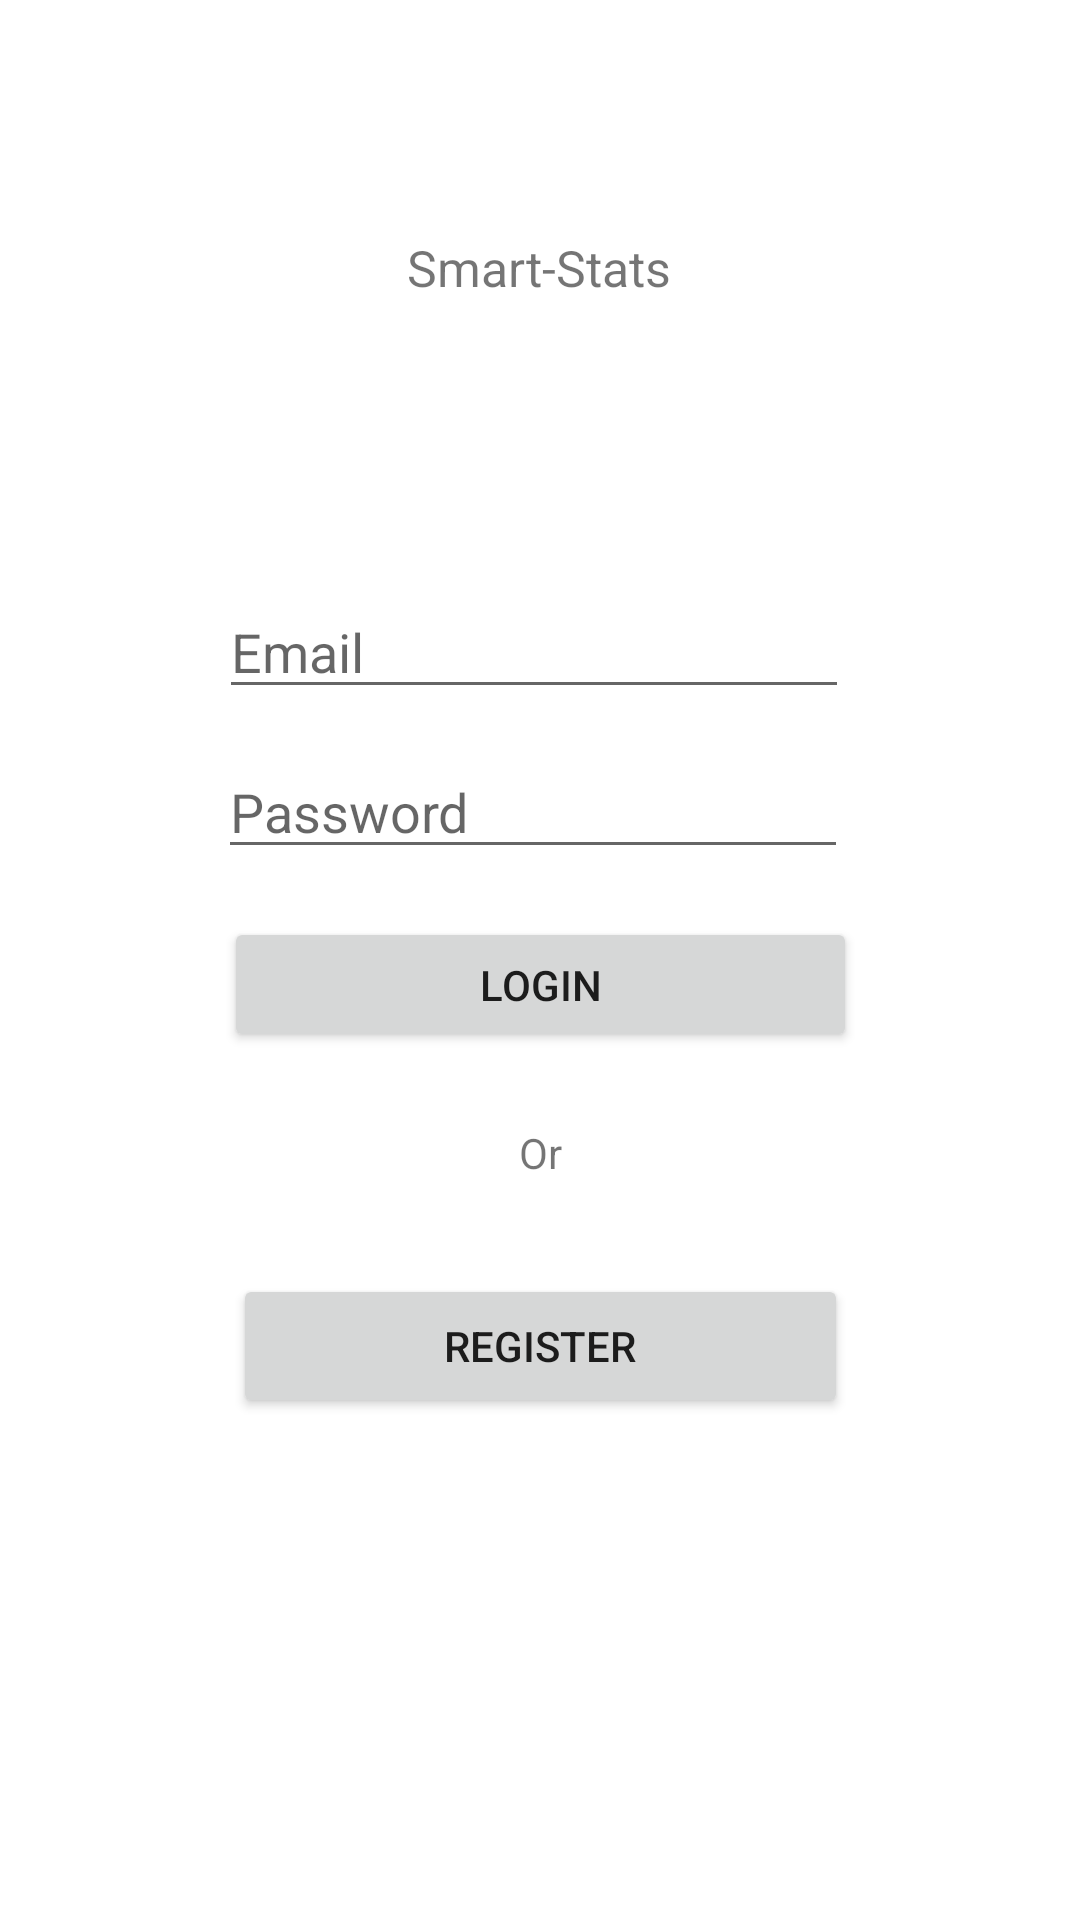

Reconstruct the res/layout file that produces this screen, plus the resources it refers to.
<!-- AndroidManifest.xml: application theme Theme.Smartstats -->
<!-- res/layout/activity_main.xml -->
<?xml version="1.0" encoding="utf-8"?>
<androidx.constraintlayout.widget.ConstraintLayout xmlns:android="http://schemas.android.com/apk/res/android"
    xmlns:app="http://schemas.android.com/apk/res-auto"
    xmlns:tools="http://schemas.android.com/tools"
    android:layout_width="match_parent"
    android:layout_height="match_parent"
    tools:context=".MainActivity">

    <Button
        android:id="@+id/register"
        android:layout_width="205dp"
        android:layout_height="48dp"
        android:layout_marginStart="103dp"
        android:layout_marginTop="24dp"
        android:layout_marginEnd="103dp"
        android:text="Register"
        app:layout_constraintEnd_toEndOf="parent"
        app:layout_constraintStart_toStartOf="parent"
        app:layout_constraintTop_toBottomOf="@+id/textView2" />

    <Button
        android:id="@+id/login"
        android:layout_width="211dp"
        android:layout_height="45dp"
        android:layout_marginStart="100dp"
        android:layout_marginTop="16dp"
        android:layout_marginEnd="100dp"
        android:text="Login"
        app:layout_constraintEnd_toEndOf="parent"
        app:layout_constraintStart_toStartOf="parent"
        app:layout_constraintTop_toBottomOf="@+id/password" />

    <TextView
        android:id="@+id/textView"
        android:layout_width="212dp"
        android:layout_height="47dp"
        android:layout_marginTop="68dp"
        android:paddingVertical="30px"
        android:text="Smart-Stats"
        android:textAlignment="center"
        android:textSize="50px"
        app:layout_constraintEnd_toEndOf="parent"
        app:layout_constraintHorizontal_bias="0.497"
        app:layout_constraintStart_toStartOf="parent"
        app:layout_constraintTop_toTopOf="parent" />

    <EditText
        android:id="@+id/email"
        android:layout_width="wrap_content"
        android:layout_height="wrap_content"
        android:layout_marginTop="80dp"
        android:ems="10"
        android:hint="Email"
        android:inputType="textEmailAddress"
        app:layout_constraintEnd_toEndOf="parent"
        app:layout_constraintHorizontal_bias="0.487"
        app:layout_constraintStart_toStartOf="parent"
        app:layout_constraintTop_toBottomOf="@+id/textView" />

    <EditText
        android:id="@+id/password"
        android:layout_width="wrap_content"
        android:layout_height="wrap_content"
        android:layout_marginStart="98dp"
        android:layout_marginTop="12dp"
        android:layout_marginEnd="103dp"
        android:ems="10"
        android:hint="Password"
        android:inputType="textPassword"
        app:layout_constraintEnd_toEndOf="parent"
        app:layout_constraintStart_toStartOf="parent"
        app:layout_constraintTop_toBottomOf="@+id/email" />

    <TextView
        android:id="@+id/textView2"
        android:layout_width="71dp"
        android:layout_height="26dp"
        android:layout_marginStart="170dp"
        android:layout_marginTop="24dp"
        android:layout_marginEnd="170dp"
        android:text="Or"
        android:textAlignment="center"
        app:layout_constraintEnd_toEndOf="parent"
        app:layout_constraintStart_toStartOf="parent"
        app:layout_constraintTop_toBottomOf="@+id/login" />

</androidx.constraintlayout.widget.ConstraintLayout>
<!-- resources referenced by this layout -->
<resources>
  <style name="Theme.Smartstats" parent="Theme.MaterialComponents.DayNight.DarkActionBar">
          
          <item name="colorPrimary">@color/purple_500</item>
          <item name="colorPrimaryVariant">@color/purple_700</item>
          <item name="colorOnPrimary">@color/white</item>
          
          <item name="colorSecondary">@color/teal_200</item>
          <item name="colorSecondaryVariant">@color/teal_700</item>
          <item name="colorOnSecondary">@color/black</item>
          
          <item name="android:statusBarColor" tools:targetApi="l">?attr/colorPrimaryVariant</item>
          
      </style>
  <!-- not gathered from this repository: default colours our renderer supplied (Android Studio template values) -->
  <color name="purple_500">#FF6200EE</color>
  <color name="purple_700">#FF3700B3</color>
  <color name="teal_200">#FF03DAC5</color>
  <color name="teal_700">#FF018786</color>
  <color name="black">#FF000000</color>
  <color name="white">#FFFFFFFF</color>
</resources>
